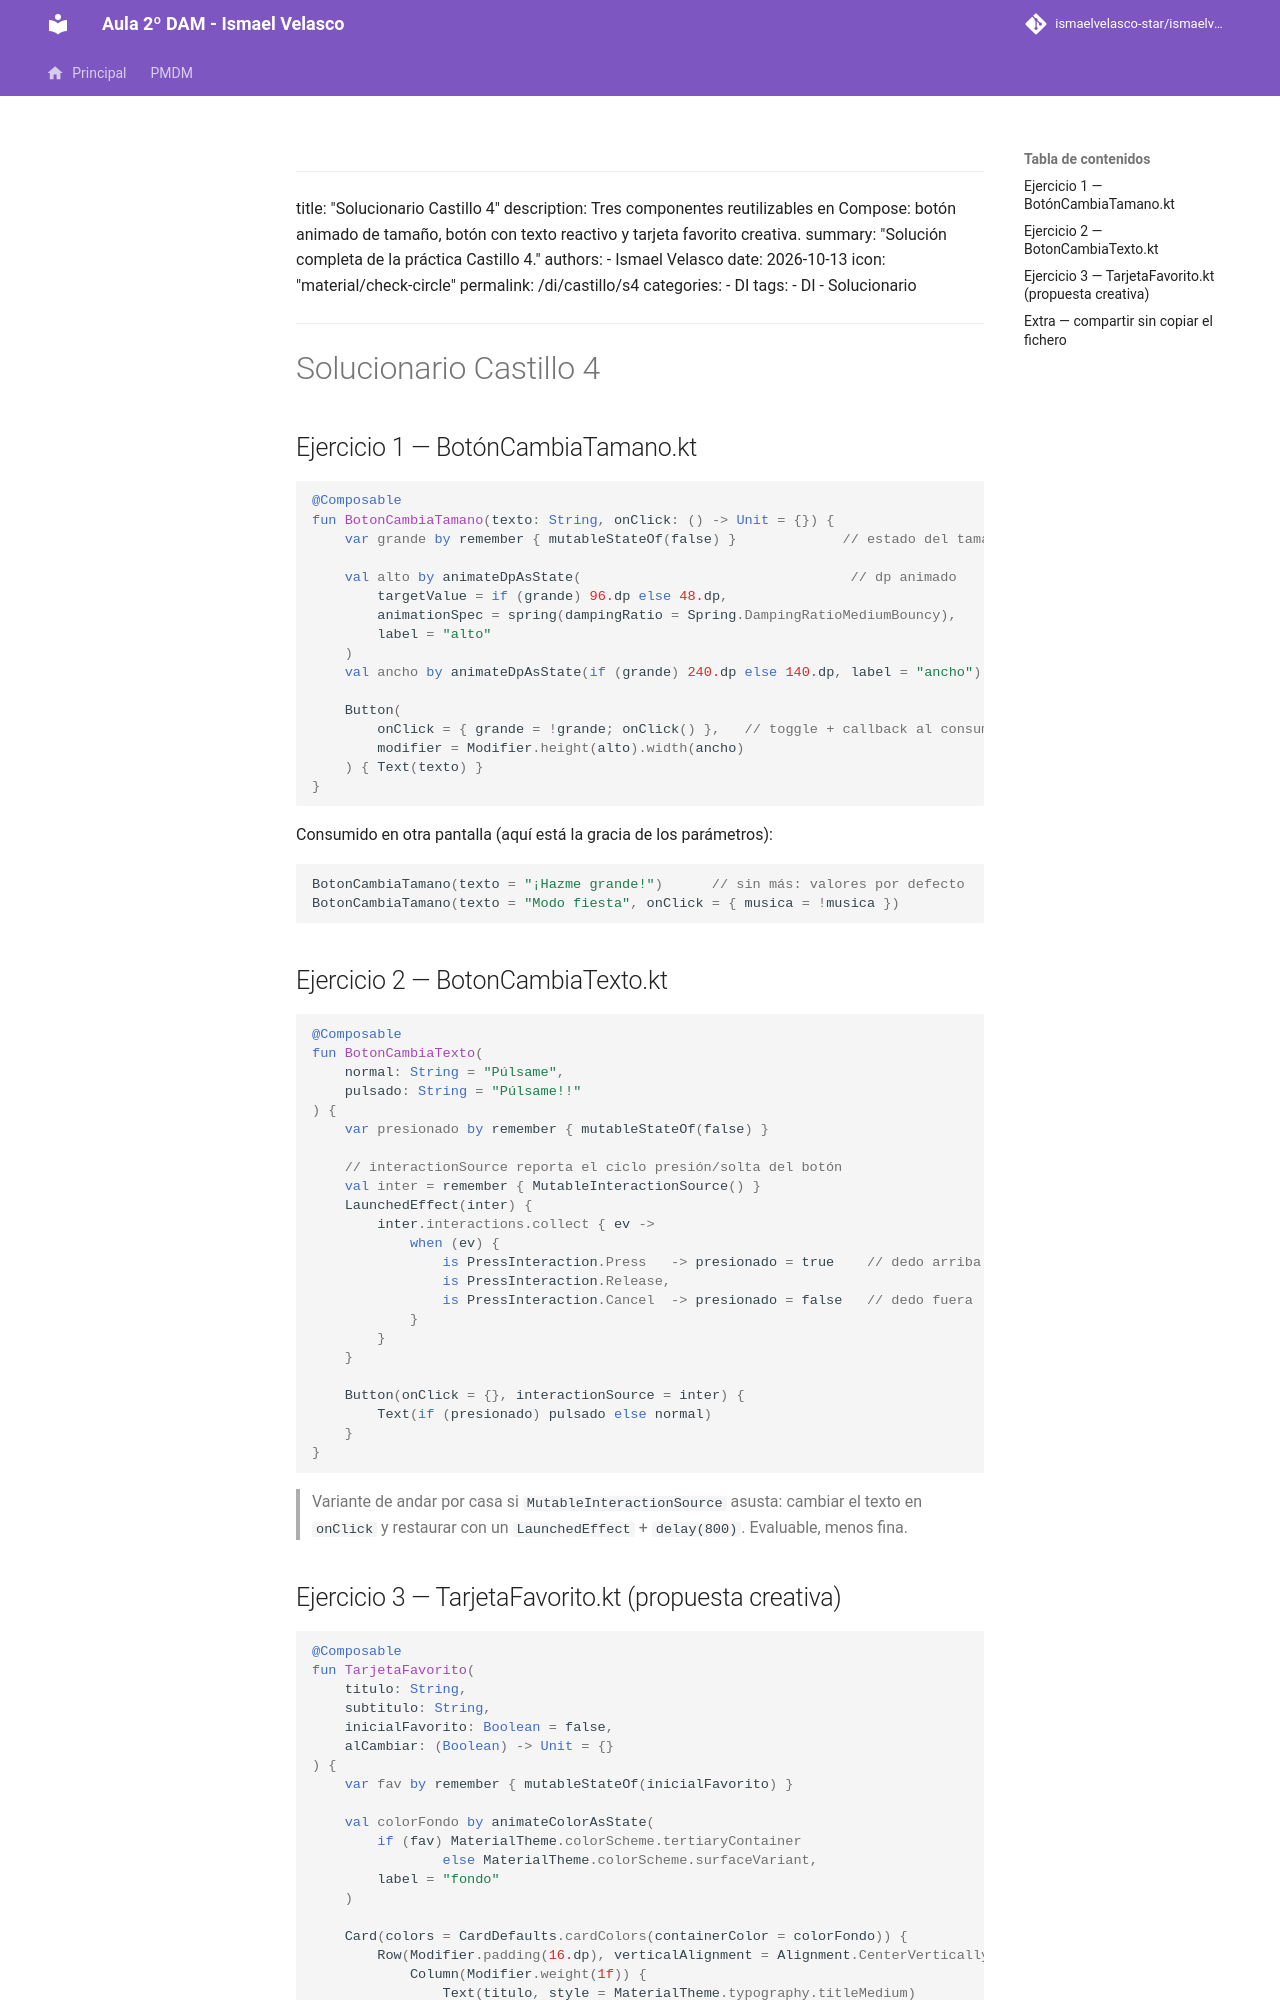

repository: IsmaelAndroid/ismaelvelasco-star.github.io · page: section2/castillo/solucionario/DI-CL.-Solucionario004/index.html · generator: mkdocs

---
title: "Solucionario Castillo 4"
description: Tres componentes reutilizables en Compose: botón animado de tamaño, botón con texto reactivo y tarjeta favorito creativa.
summary: "Solución completa de la práctica Castillo 4."
authors:
    - Ismael Velasco
date: 2026-10-13
icon: "material/check-circle"
permalink: /di/castillo/s4
categories:
    - DI
tags:
    - DI
    - Solucionario
---

# Solucionario Castillo 4

## Ejercicio 1 — BotónCambiaTamano.kt

```kotlin
@Composable
fun BotonCambiaTamano(texto: String, onClick: () -> Unit = {}) {
    var grande by remember { mutableStateOf(false) }             // estado del tamaño

    val alto by animateDpAsState(                                 // dp animado
        targetValue = if (grande) 96.dp else 48.dp,
        animationSpec = spring(dampingRatio = Spring.DampingRatioMediumBouncy),
        label = "alto"
    )
    val ancho by animateDpAsState(if (grande) 240.dp else 140.dp, label = "ancho")

    Button(
        onClick = { grande = !grande; onClick() },   // toggle + callback al consumidor
        modifier = Modifier.height(alto).width(ancho)
    ) { Text(texto) }
}
```

Consumido en otra pantalla (aquí está la gracia de los parámetros):

```kotlin
BotonCambiaTamano(texto = "¡Hazme grande!")      // sin más: valores por defecto
BotonCambiaTamano(texto = "Modo fiesta", onClick = { musica = !musica })
```

## Ejercicio 2 — BotonCambiaTexto.kt

```kotlin
@Composable
fun BotonCambiaTexto(
    normal: String = "Púlsame",
    pulsado: String = "Púlsame!!"
) {
    var presionado by remember { mutableStateOf(false) }

    // interactionSource reporta el ciclo presión/solta del botón
    val inter = remember { MutableInteractionSource() }
    LaunchedEffect(inter) {
        inter.interactions.collect { ev ->
            when (ev) {
                is PressInteraction.Press   -> presionado = true    // dedo arriba
                is PressInteraction.Release,
                is PressInteraction.Cancel  -> presionado = false   // dedo fuera
            }
        }
    }

    Button(onClick = {}, interactionSource = inter) {
        Text(if (presionado) pulsado else normal)
    }
}
```

> Variante de andar por casa si `MutableInteractionSource` asusta: cambiar el texto en
> `onClick` y restaurar con un `LaunchedEffect` + `delay(800)`. Evaluable, menos fina.
